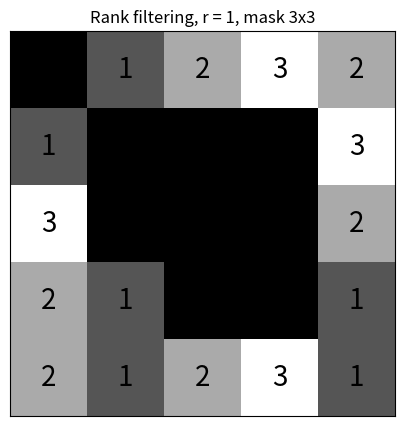

Write the Python code that produced this figure.
import numpy as np
import matplotlib.pyplot as plt

Im = np.array([
    [0, 1, 2, 3, 2],
    [1, 0, 1, 2, 3],
    [3, 2, 1, 0, 2],
    [2, 3, 1, 0, 1],
    [2, 1, 2, 3, 1]
])

result = Im.copy()

for i in range(1, 4):
    for j in range(1, 4):
        window = Im[i-1:i+2, j-1:j+2].flatten()
        result[i, j] = np.sort(window)[0]   # r = 1

print(result)

plt.figure(figsize=(5, 5))
plt.imshow(result, cmap="gray", vmin=0, vmax=3)

for i in range(result.shape[0]):
    for j in range(result.shape[1]):
        plt.text(j, i, str(result[i, j]), ha="center", va="center", fontsize=20)

plt.xticks([])
plt.yticks([])
plt.title("Rank filtering, r = 1, mask 3x3")
plt.savefig("rank_filter_r1_result.png", dpi=300, bbox_inches="tight")
plt.show()
